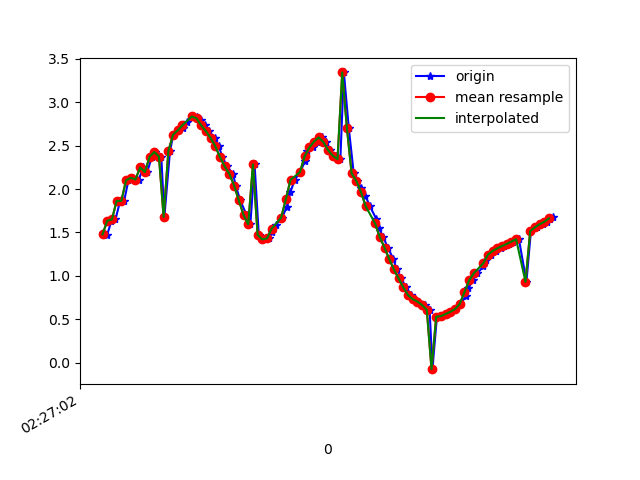

Data behind this chart, as committed beside it:
1617762422604, 458059252496926, 1.4881788, 0.2491228, 9.683142
1617762422619, 458059271727696, 1.468, 0.2409, 9.686
1617762422638, 458059290958466, 1.635, 0.2896, 9.658
1617762422655, 458059310189236, 1.651, 0.2925, 9.656
1617762422675, 458059329420006, 1.865, 0.3052, 9.616
1617762422692, 458059348650776, 1.863, 0.2718, 9.617
1617762422710, 458059367881546, 2.102, 0.2598, 9.569
1617762422730, 458059387112316, 2.13, 0.2246, 9.563
1617762422754, 458059406343086, 2.111, 0.1607, 9.569
1617762422774, 458059425573856, 2.25, 0.161, 9.537
1617762422790, 458059444804626, 2.196, 0.1399, 9.55
1617762422810, 458059464035396, 2.372, 0.1443, 9.508
1617762422824, 458059483266166, 2.427, 0.118, 9.494
1617762422850, 458059502496936, 2.376, 0.06013, 9.508
1617762422863, 458059521727706, 1.678, 0.08483, 9.655
1617762422887, 458059540958476, 2.437, -0.1226, 9.491
1617762422901, 458059560189246, 2.627, -0.2661, 9.438
1617762422924, 458059579420016, 2.677, -0.6783, 9.403
1617762422943, 458059598650786, 2.699, -1.389, 9.318
1617762422959, 458059617881556, 2.771, -2.384, 9.093
1617762422984, 458059637112326, 2.837, -3.38, 8.75
1617762423004, 458059656343096, 2.837, -4.215, 8.38
1617762423017, 458059675573866, 2.792, -4.999, 7.953
1617762423037, 458059694804636, 2.734, -5.835, 7.383
1617762423053, 458059714035406, 2.667, -6.734, 6.601
1617762423077, 458059733266176, 2.588, -7.626, 5.584
1617762423095, 458059752496946, 2.493, -8.394, 4.401
1617762423110, 458059771727716, 2.368, -8.981, 3.127
1617762423130, 458059790958486, 2.262, -9.363, 1.807
1617762423155, 458059810189256, 2.173, -9.545, 0.4481
1617762423167, 458059829420026, 2.041, -9.556, -0.7487
1617762423186, 458059848650796, 1.869, -9.484, -1.611
1617762423213, 458059867881566, 1.702, -9.417, -2.114
1617762423229, 458059887112336, 1.594, -9.379, -2.352
1617762423247, 458059906343106, 2.285, -9.222, -2.402
1617762423265, 458059925573876, 1.471, -9.321, -2.645
1617762423282, 458059944804646, 1.42, -9.286, -2.791
1617762423307, 458059964035416, 1.433, -9.267, -2.848
1617762423323, 458059983266186, 1.502, -9.264, -2.821
1617762423338, 458060002496956, 1.587, -9.275, -2.738
1617762423364, 458060021727726, 1.671, -9.3, -2.6
1617762423385, 458060040958496, 1.799, -9.325, -2.42
1617762423399, 458060060189266, 1.962, -9.337, -2.239
1617762423418, 458060079420036, 2.107, -9.337, -2.101
1617762423441, 458060098650806, 2.195, -9.344, -1.98
1617762423461, 458060117881576, 2.319, -9.375, -1.665
1617762423471, 458060137112346, 2.439, -9.422, -1.147
1617762423495, 458060156343116, 2.48, -9.47, -0.4634
1617762423511, 458060175573886, 2.548, -9.46, 0.2549
1617762423536, 458060194804656, 2.596, -9.408, 0.8847
1617762423552, 458060214035426, 2.542, -9.34, 1.534
1617762423570, 458060233266196, 2.449, -9.21, 2.285
1617762423592, 458060252496966, 2.385, -9.022, 2.992
1617762423612, 458060271727736, 2.344, -8.819, 3.574
1617762423627, 458060290958506, 3.345, -7.977, 4.607
1617762423648, 458060310189276, 2.702, -8.024, 4.934
1617762423669, 458060329420046, 2.181, -7.835, 5.468
1617762423685, 458060348650816, 2.095, -7.375, 6.104
1617762423700, 458060367881586, 2.009, -6.883, 6.681
1617762423719, 458060387112356, 1.921, -6.344, 7.218
1617762423738, 458060406343126, 1.802, -5.776, 7.709
... 40 more rows
